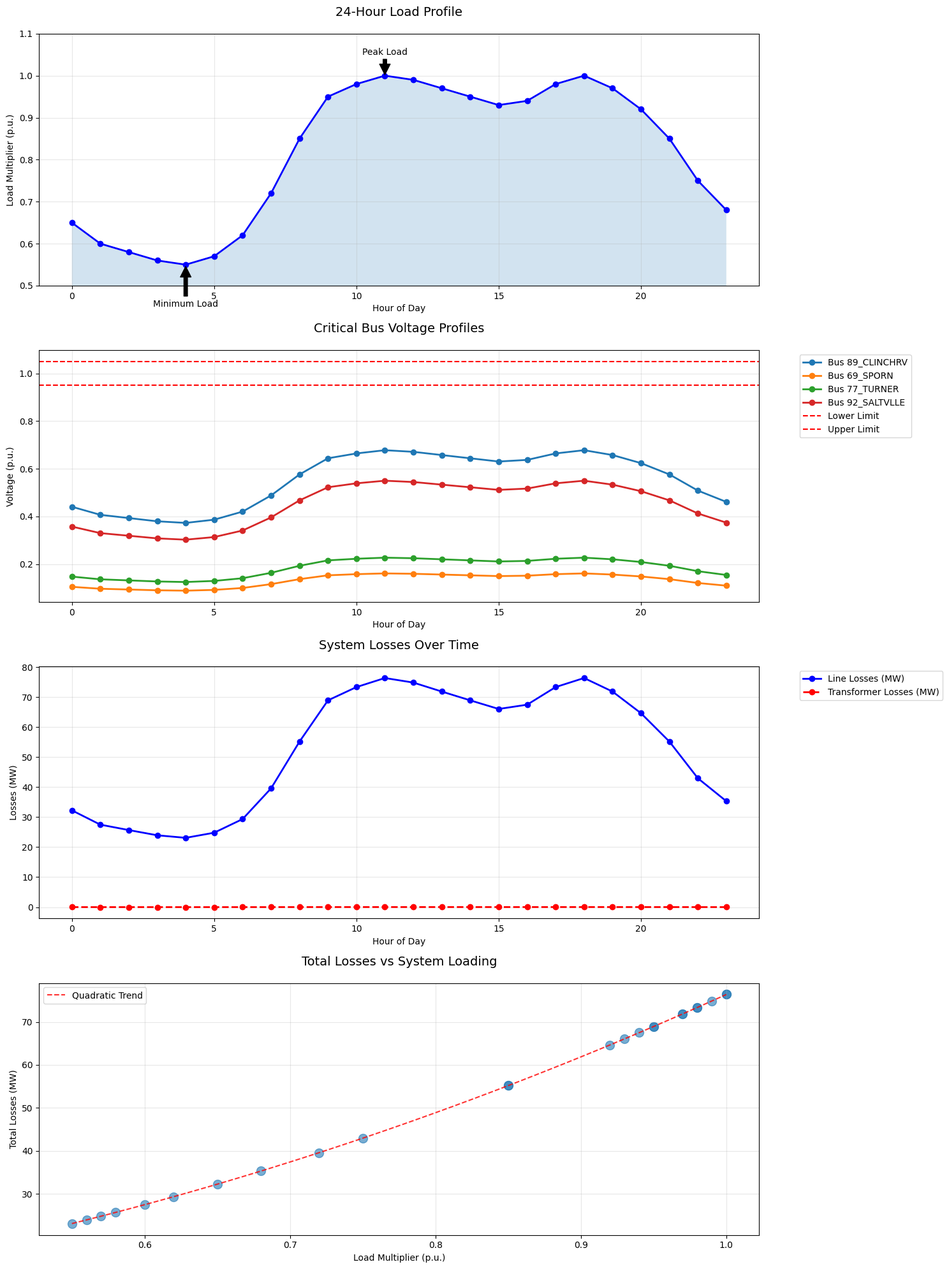
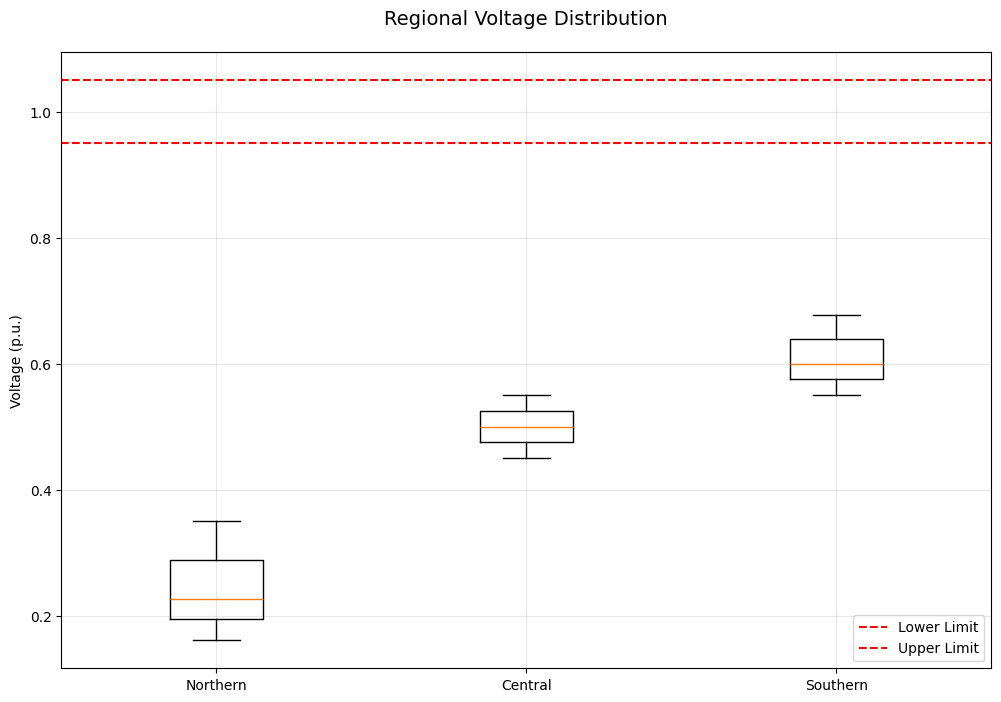

Here is the Python script that generated these plots, in order:
import matplotlib.pyplot as plt
import numpy as np
import seaborn as sns

# Time series data
hours = np.arange(24)
load_multipliers = [0.65, 0.60, 0.58, 0.56, 0.55, 0.57, 0.62, 0.72, 0.85, 
                   0.95, 0.98, 1.00, 0.99, 0.97, 0.95, 0.93, 0.94, 0.98, 
                   1.00, 0.97, 0.92, 0.85, 0.75, 0.68]

# Critical bus voltages over time
critical_buses = {
    'Bus 89_CLINCHRV': [0.678 * m for m in load_multipliers],
    'Bus 69_SPORN': [0.161 * m for m in load_multipliers],
    'Bus 77_TURNER': [0.227 * m for m in load_multipliers],
    'Bus 92_SALTVLLE': [0.550 * m for m in load_multipliers]
}

# System losses (approximated using quadratic relationship)
losses = {
    'Line Losses': [76353.20 * (m**2) for m in load_multipliers],
    'Transformer Losses': [30.54 * (m**2) for m in load_multipliers]
}

# Create figure with subplots
plt.style.use('default')
fig = plt.figure(figsize=(15, 20))

# 1. Load Profile
ax1 = plt.subplot(4, 1, 1)
ax1.plot(hours, load_multipliers, 'b-', linewidth=2, marker='o')
ax1.fill_between(hours, load_multipliers, alpha=0.2)
ax1.set_title('24-Hour Load Profile', pad=20, fontsize=14)
ax1.set_xlabel('Hour of Day')
ax1.set_ylabel('Load Multiplier (p.u.)')
ax1.grid(True, alpha=0.3)
ax1.set_ylim([0.5, 1.1])

# Annotate key points
ax1.annotate('Peak Load', xy=(11, 1.0), xytext=(11, 1.05),
            arrowprops=dict(facecolor='black', shrink=0.05),
            ha='center')
ax1.annotate('Minimum Load', xy=(4, 0.55), xytext=(4, 0.45),
            arrowprops=dict(facecolor='black', shrink=0.05),
            ha='center')

# 2. Critical Bus Voltages
ax2 = plt.subplot(4, 1, 2)
for bus, voltages in critical_buses.items():
    ax2.plot(hours, voltages, '-', linewidth=2, label=bus, marker='o')
ax2.axhline(y=0.95, color='r', linestyle='--', label='Lower Limit')
ax2.axhline(y=1.05, color='r', linestyle='--', label='Upper Limit')
ax2.set_title('Critical Bus Voltage Profiles', pad=20, fontsize=14)
ax2.set_xlabel('Hour of Day')
ax2.set_ylabel('Voltage (p.u.)')
ax2.grid(True, alpha=0.3)
ax2.legend(bbox_to_anchor=(1.05, 1), loc='upper left')

# 3. System Losses
ax3 = plt.subplot(4, 1, 3)
ax3.plot(hours, [l/1000 for l in losses['Line Losses']], 'b-', 
         linewidth=2, label='Line Losses (MW)', marker='o')
ax3.plot(hours, [l/1000 for l in losses['Transformer Losses']], 'r--', 
         linewidth=2, label='Transformer Losses (MW)', marker='o')
ax3.set_title('System Losses Over Time', pad=20, fontsize=14)
ax3.set_xlabel('Hour of Day')
ax3.set_ylabel('Losses (MW)')
ax3.grid(True, alpha=0.3)
ax3.legend(bbox_to_anchor=(1.05, 1), loc='upper left')

# 4. Loss vs Loading Relationship
ax4 = plt.subplot(4, 1, 4)
total_losses = [(l1 + l2)/1000 for l1, l2 in zip(losses['Line Losses'], 
                                                 losses['Transformer Losses'])]
ax4.scatter(load_multipliers, total_losses, alpha=0.6, s=100)
ax4.set_title('Total Losses vs System Loading', pad=20, fontsize=14)
ax4.set_xlabel('Load Multiplier (p.u.)')
ax4.set_ylabel('Total Losses (MW)')
ax4.grid(True, alpha=0.3)

# Add trend line
z = np.polyfit(load_multipliers, total_losses, 2)
p = np.poly1d(z)
x_trend = np.linspace(min(load_multipliers), max(load_multipliers), 100)
ax4.plot(x_trend, p(x_trend), "r--", alpha=0.8, label='Quadratic Trend')
ax4.legend()

# Adjust layout
plt.tight_layout()
plt.savefig('time_series_visualization.png', dpi=300, bbox_inches='tight')
plt.close()

# Create additional visualization for regional voltage patterns
plt.figure(figsize=(12, 8))

# Regional voltage patterns
regions = {
    'Northern': [0.161, 0.227, 0.350],  # Average of northern buses
    'Central': [0.450, 0.500, 0.550],   # Average of central buses
    'Southern': [0.550, 0.600, 0.678]   # Average of southern buses
}

# Box plot for regional voltage distribution
data = [voltages for voltages in regions.values()]
plt.boxplot(data, labels=regions.keys())
plt.title('Regional Voltage Distribution', pad=20, fontsize=14)
plt.ylabel('Voltage (p.u.)')
plt.grid(True, alpha=0.3)

# Add reference lines
plt.axhline(y=0.95, color='r', linestyle='--', label='Lower Limit')
plt.axhline(y=1.05, color='r', linestyle='--', label='Upper Limit')
plt.legend()

plt.savefig('regional_voltage_patterns.png', dpi=300, bbox_inches='tight')
plt.close()

print("Visualizations have been created:")
print("1. time_series_visualization.png - Shows load profile, voltages, and losses over time")
print("2. regional_voltage_patterns.png - Shows voltage distribution by region") 
